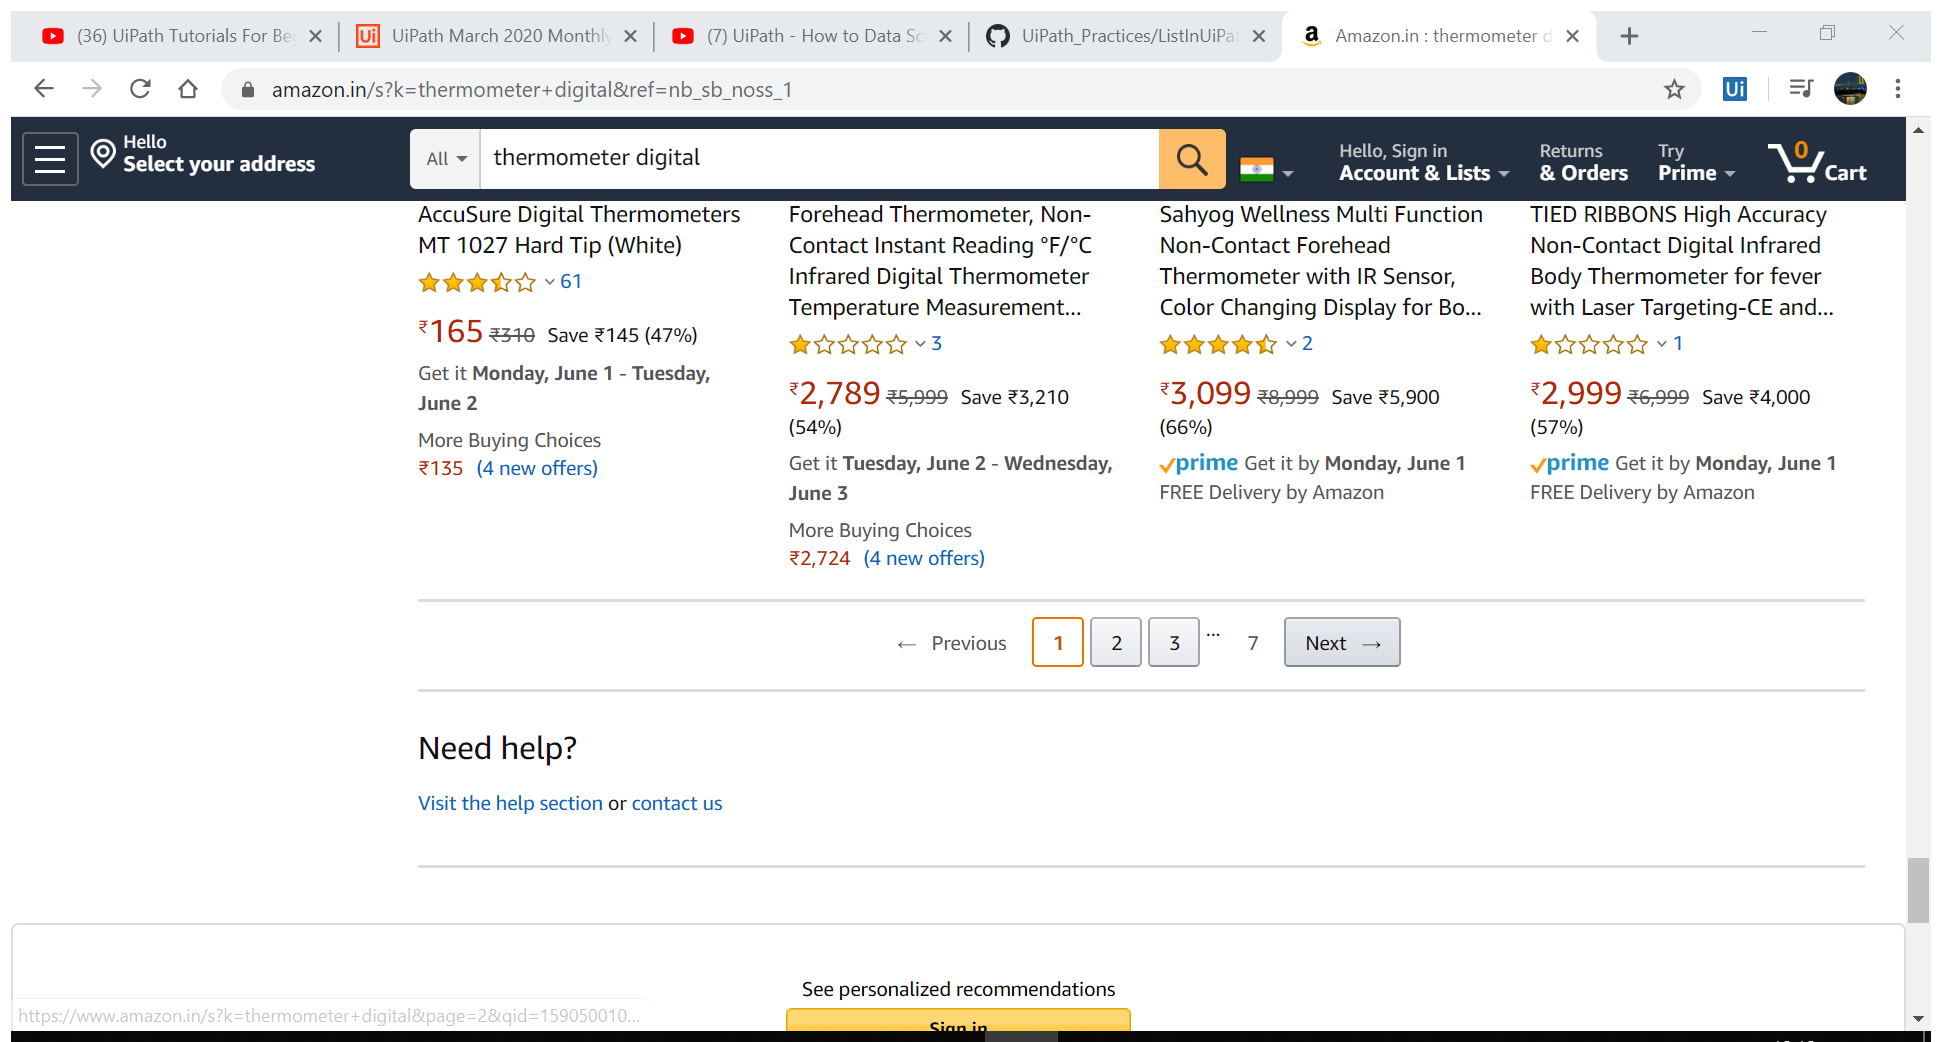
Workflow: DataScraping

Step 1: Attach Browser 'Amazonint Page' in window 'Amazon.in : thermometer digital' (chrome.exe)

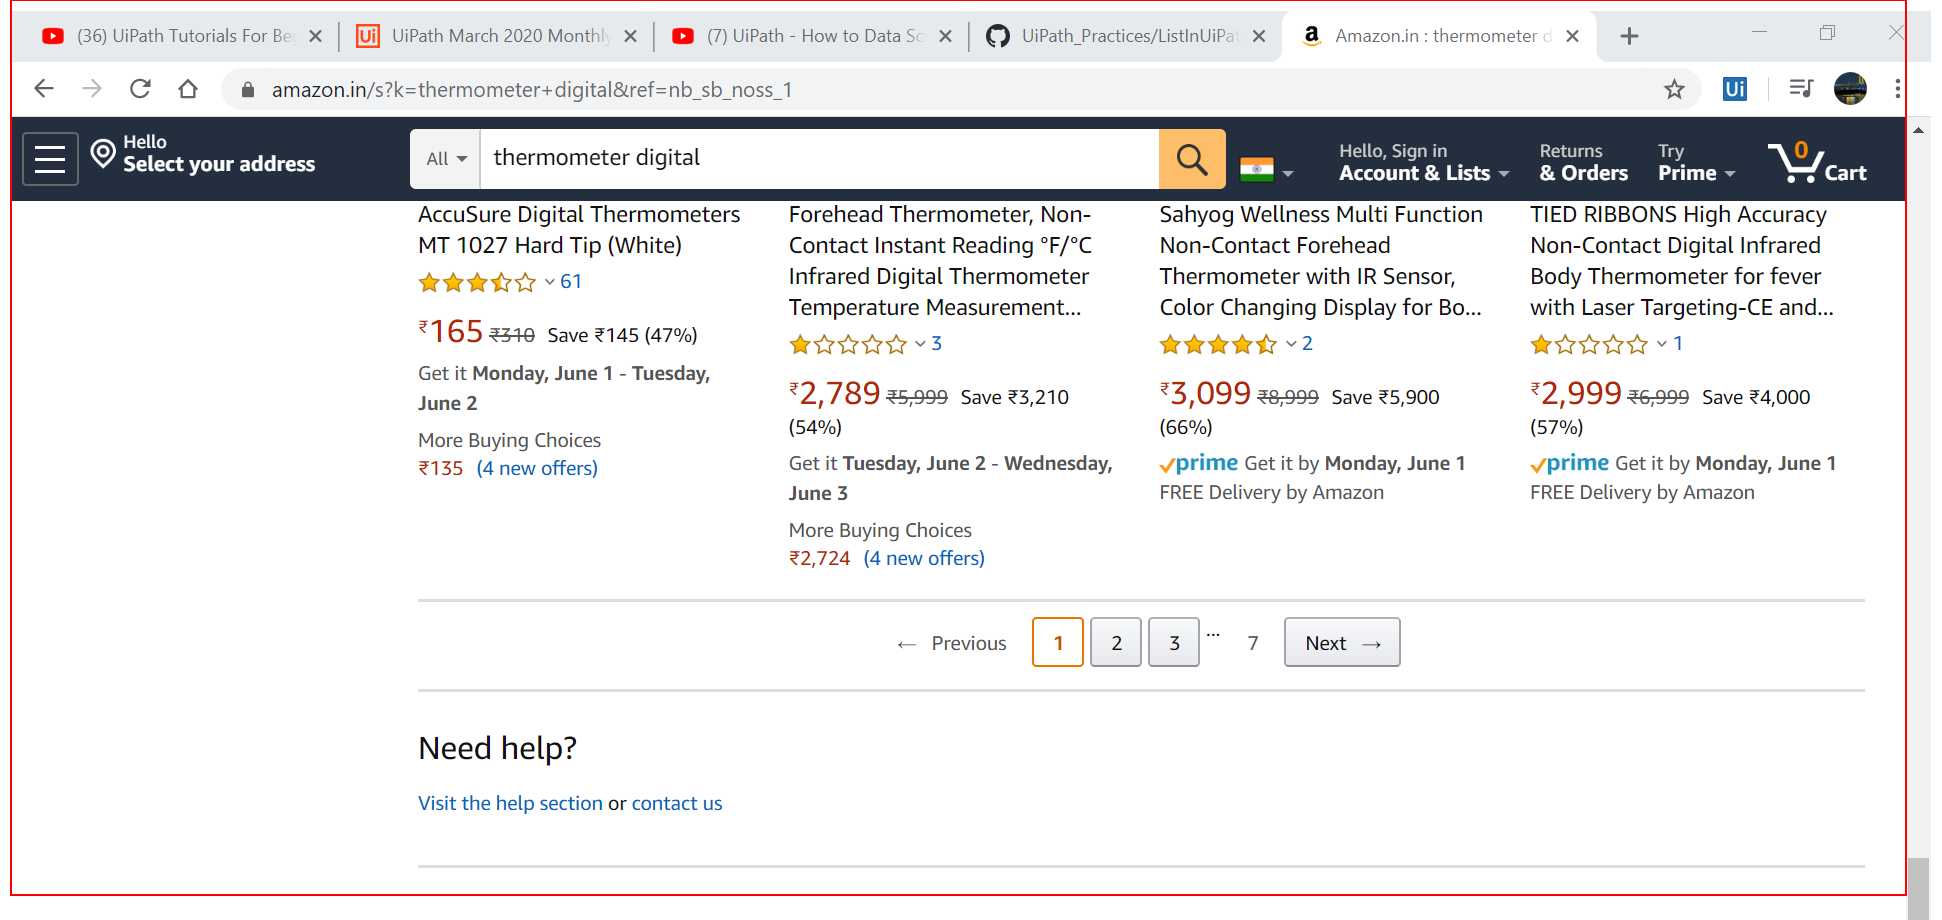
Step 2: get-text from the element 'search'